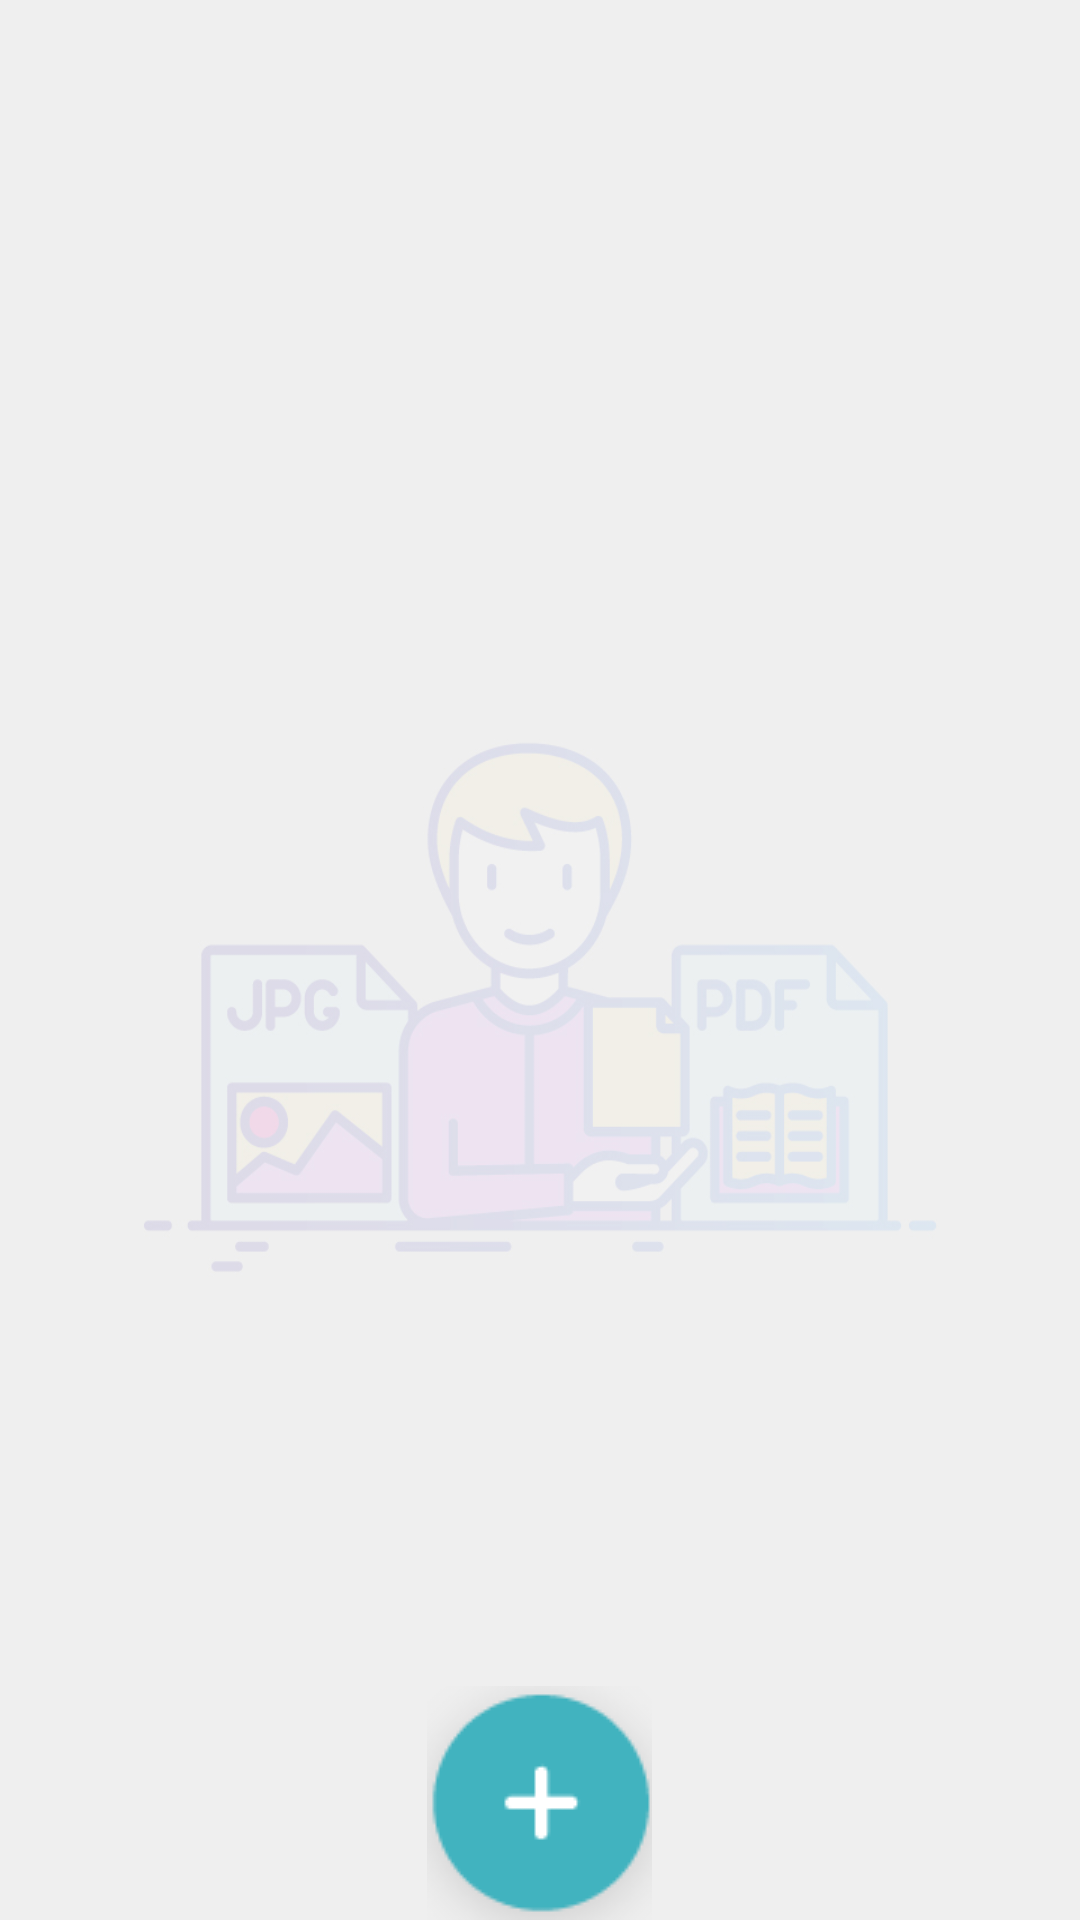

Write the Android layout XML for this screen, with the resource values it uses.
<!-- AndroidManifest.xml: application theme AppTheme -->
<!-- res/layout/activity_home_screen.xml -->
<?xml version="1.0" encoding="utf-8"?>
<RelativeLayout xmlns:android="http://schemas.android.com/apk/res/android"
    xmlns:app="http://schemas.android.com/apk/res-auto"
    xmlns:tools="http://schemas.android.com/tools"
    android:id="@+id/parent"
    android:layout_width="match_parent"
    android:layout_height="match_parent"
    tools:context=".ui.HomeScreen"
    android:background="@drawable/main_background"
    android:orientation="vertical">
        <androidx.recyclerview.widget.RecyclerView
            android:id="@+id/recycler_view"
            android:layout_width="match_parent"
            android:orientation="horizontal"

            android:layout_marginTop="25dp"
            android:layout_height="match_parent"
            />

        <ImageView
            android:id="@+id/add_picture"
            android:layout_width="wrap_content"
            android:layout_height="wrap_content"
            android:src="@drawable/add_image"
            android:layout_alignParentBottom="true"
            android:layout_centerHorizontal="true"/>

    </RelativeLayout>
<!-- resources referenced by this layout -->
<resources>
  <!-- drawable add_image: png bitmap (drawable, 2250 bytes) -->
  <!-- drawable main_background: jpg bitmap (drawable, 36121 bytes) -->
  <style name="AppTheme" parent="Theme.AppCompat.Light.NoActionBar">
          
          <item name="colorPrimary">@color/colorPrimary</item>
          <item name="colorPrimaryDark">@color/background</item>
          <item name="colorAccent">@color/colorAccent</item>
      </style>
  <color name="colorPrimary">#3ca6f3</color>
  <color name="colorAccent">#03DAC5</color>
</resources>
